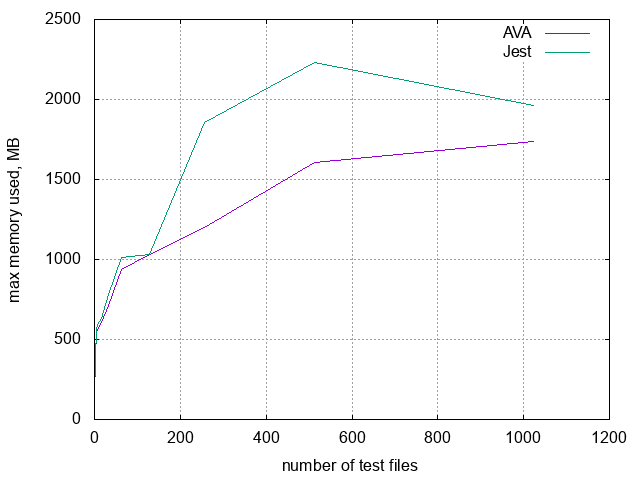

The data file committed next to this chart (first rows):
files, AVA, Jest
1, 134.7, 135.7
2, 390.2, 401.2
4, 555.7, 557.1
8, 556.3, 591.9
16, 604.5, 633.7
32, 715, 779
64, 936.1, 1013
128, 1033, 1031
256, 1198, 1854
512, 1606, 2234
1024, 1736, 1961
